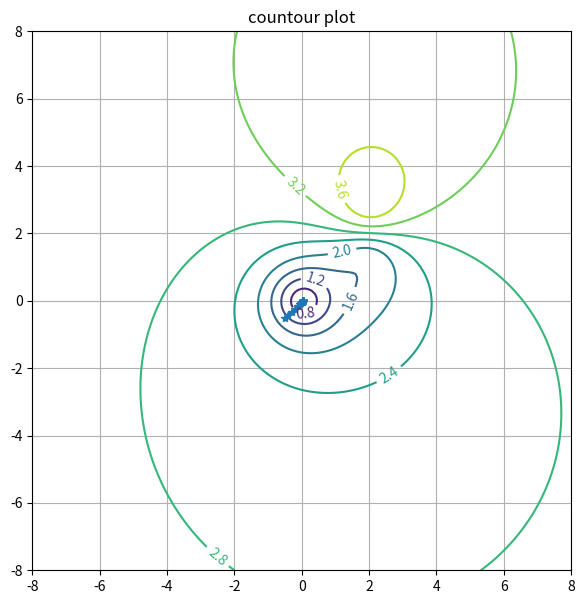

Python code for this plot:
import numpy as np
import matplotlib.pyplot as plt

# cost function
def J_func(x, y):
    f1 = (2*((x**2)+(y**2)))/(1 + (x**2) + (y**2))
    f2 = (((x-2)**2) + ((y-1)**2))/(1 + ((x-2)**2) + ((y-2)**2))
    return f1 + f2

# gradient
def J_grad(nVars, x, y):
    grad = np.zeros((nVars,1))
    grad[0,0] = ((4*x)/(((x**2) + (y**2) + 1)**2)) - \
                ((4*(x-2)*(y-2))/(((x**2) - (4*x) + (y**2) - (4*y) + 9)**2))
    #grad[0,0] = ((4*x)/(((x**2) + (y**2) + 1)**2)) + \
    #            ((2 * (x-2) * ((-2*y) + 4))/(((x**2) - (4*x) + (y**2) - (4*y) + 9)**2))
    grad[1,0] = ((4*y)/(((x**2) + (y**2) + 1)**2)) + \
                ((2*((x**2) - (4*x) - (y**2) + (4*y) + 1))/(((x**2) - (4*x) + (y**2) - (4*y) + 9)**2))
    return grad

def gradientDescent(maxIter, points, x_0, y_0):
    points[0] = [x_0, y_0]  # initial guess
    gradJ = np.zeros_like(points)
    costFunc = np.zeros((maxIter,1))
    for i in range(0, maxIter):
        costFunc[i,0] = J_func(points[i][0], points[i][1])
        print(i, points[i], costFunc[i,0])
        computeGrad = J_grad(numVar, points[i][0], points[i][1])
        for j in range(0, np.shape(gradJ)[1]):
            gradJ[i, j] = computeGrad[j, 0]
            points[i + 1][j] = points[i][j] - gamma * computeGrad[j, 0]

    return points, costFunc, gradJ

#number of variables
numVar = 2
# step size
gamma = 0.1
# number of iterations
MAX_ITER = 20
# collect points along iterations
points = np.zeros((MAX_ITER + 1, numVar))
# initial point
x_0, y_0 = -0.5,-0.5

###########################
# gradient descent method
points, cost, gradJ = gradientDescent(MAX_ITER, points, x_0, y_0)

# draw contour lines
MIN = -8
MAX = 8
STEP = 0.1
x = np.arange(MIN,MAX+STEP,STEP)
y = np.arange(MIN,MAX+STEP,STEP)
X, Y = np.meshgrid(x, y)
J = (2*((X**2)+(Y**2)))/(1 + (X**2) + (Y**2)) + \
    (((X-2)**2) + ((Y-1)**2))/(1 + ((X-2)**2) + ((Y-2)**2))

fig, ax = plt.subplots(figsize=(7,7))

cs = ax.contour(X,Y,J,10)
ax.clabel(cs, inline=True, fontsize=10)
ax.set_aspect('equal')
ax.set_title('countour plot')
plt.grid()

# draw sequence of solutions
plt.plot(points[:,0],points[:,1],'-*')
plt.show()